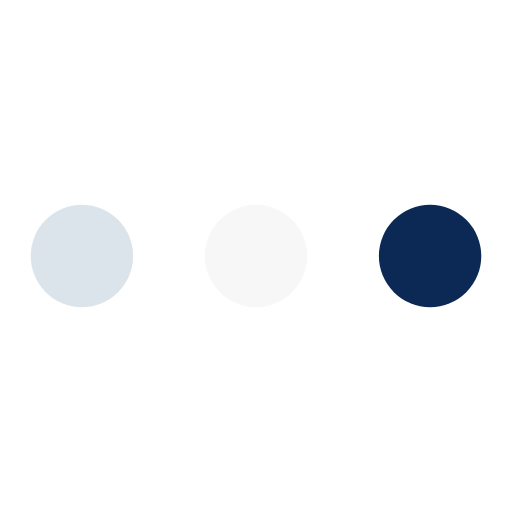
t = 0.00 s
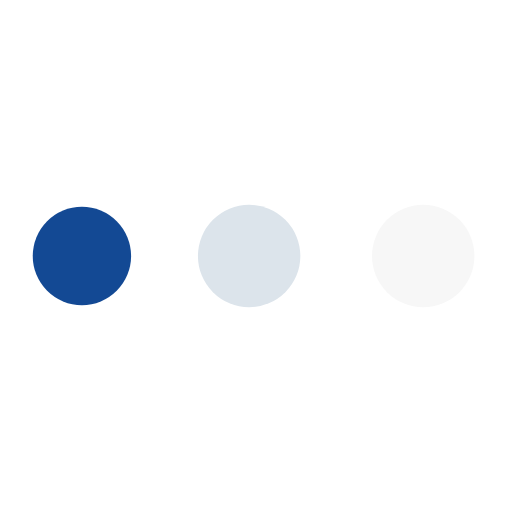
t = 0.19 s
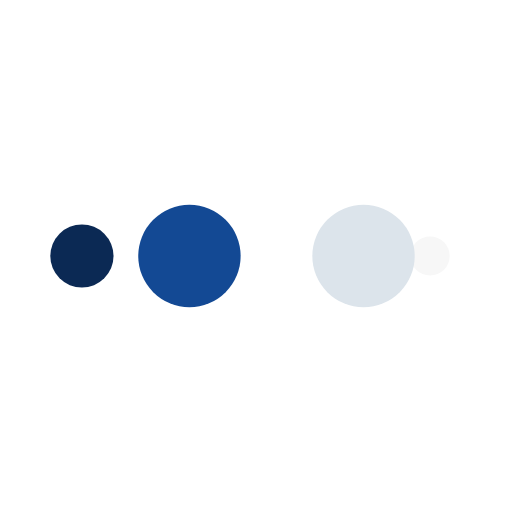
t = 0.31 s
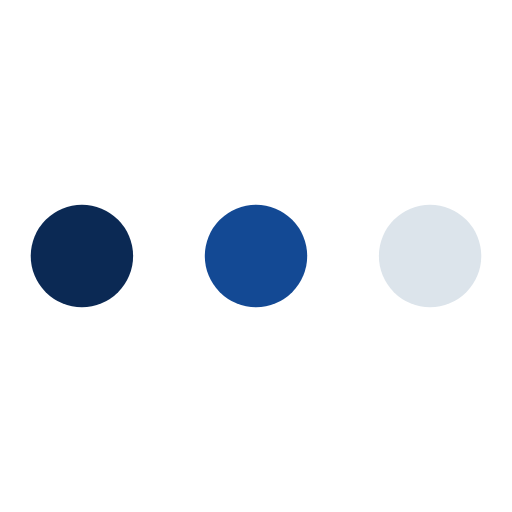
t = 0.50 s
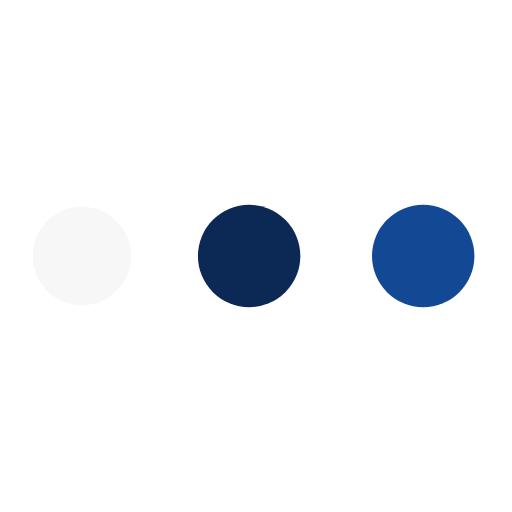
t = 0.69 s
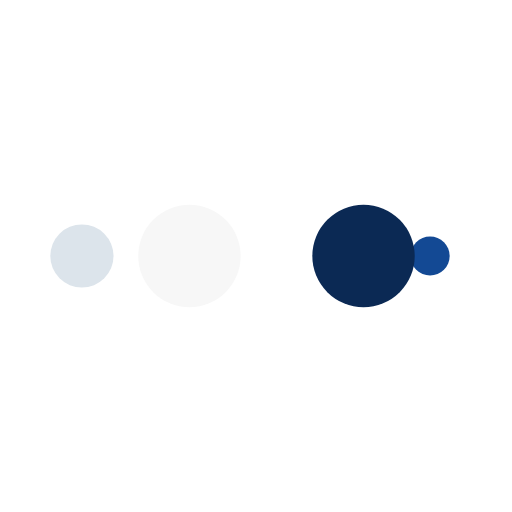
t = 0.81 s

The animated SVG that drew these frames (rendered in a browser with its animation timeline set to each time). Animation: 10 SMIL elements (animate=10); one cycle of 1.00 s, repeats indefinitely.

<?xml version="1.0" encoding="utf-8"?>
<svg xmlns="http://www.w3.org/2000/svg" xmlns:xlink="http://www.w3.org/1999/xlink" style="margin: auto; background: rgb(255, 255, 255); display: block; shape-rendering: auto;" width="200px" height="200px" viewBox="0 0 100 100" preserveAspectRatio="xMidYMid">
<circle cx="84" cy="50" r="10" fill="#0b2954">
    <animate attributeName="r" repeatCount="indefinite" dur="0.25s" calcMode="spline" keyTimes="0;1" values="10;0" keySplines="0 0.5 0.5 1" begin="0s"></animate>
    <animate attributeName="fill" repeatCount="indefinite" dur="1s" calcMode="discrete" keyTimes="0;0.25;0.5;0.75;1" values="#0b2954;#f7f7f7;#dce4eb;#134994;#0b2954" begin="0s"></animate>
</circle><circle cx="16" cy="50" r="10" fill="#0b2954">
  <animate attributeName="r" repeatCount="indefinite" dur="1s" calcMode="spline" keyTimes="0;0.25;0.5;0.75;1" values="0;0;10;10;10" keySplines="0 0.5 0.5 1;0 0.5 0.5 1;0 0.5 0.5 1;0 0.5 0.5 1" begin="0s"></animate>
  <animate attributeName="cx" repeatCount="indefinite" dur="1s" calcMode="spline" keyTimes="0;0.25;0.5;0.75;1" values="16;16;16;50;84" keySplines="0 0.5 0.5 1;0 0.5 0.5 1;0 0.5 0.5 1;0 0.5 0.5 1" begin="0s"></animate>
</circle><circle cx="50" cy="50" r="10" fill="#134994">
  <animate attributeName="r" repeatCount="indefinite" dur="1s" calcMode="spline" keyTimes="0;0.25;0.5;0.75;1" values="0;0;10;10;10" keySplines="0 0.5 0.5 1;0 0.5 0.5 1;0 0.5 0.5 1;0 0.5 0.5 1" begin="-0.25s"></animate>
  <animate attributeName="cx" repeatCount="indefinite" dur="1s" calcMode="spline" keyTimes="0;0.25;0.5;0.75;1" values="16;16;16;50;84" keySplines="0 0.5 0.5 1;0 0.5 0.5 1;0 0.5 0.5 1;0 0.5 0.5 1" begin="-0.25s"></animate>
</circle><circle cx="84" cy="50" r="10" fill="#dce4eb">
  <animate attributeName="r" repeatCount="indefinite" dur="1s" calcMode="spline" keyTimes="0;0.25;0.5;0.75;1" values="0;0;10;10;10" keySplines="0 0.5 0.5 1;0 0.5 0.5 1;0 0.5 0.5 1;0 0.5 0.5 1" begin="-0.5s"></animate>
  <animate attributeName="cx" repeatCount="indefinite" dur="1s" calcMode="spline" keyTimes="0;0.25;0.5;0.75;1" values="16;16;16;50;84" keySplines="0 0.5 0.5 1;0 0.5 0.5 1;0 0.5 0.5 1;0 0.5 0.5 1" begin="-0.5s"></animate>
</circle><circle cx="16" cy="50" r="10" fill="#f7f7f7">
  <animate attributeName="r" repeatCount="indefinite" dur="1s" calcMode="spline" keyTimes="0;0.25;0.5;0.75;1" values="0;0;10;10;10" keySplines="0 0.5 0.5 1;0 0.5 0.5 1;0 0.5 0.5 1;0 0.5 0.5 1" begin="-0.75s"></animate>
  <animate attributeName="cx" repeatCount="indefinite" dur="1s" calcMode="spline" keyTimes="0;0.25;0.5;0.75;1" values="16;16;16;50;84" keySplines="0 0.5 0.5 1;0 0.5 0.5 1;0 0.5 0.5 1;0 0.5 0.5 1" begin="-0.75s"></animate>
</circle>
<!-- [ldio] generated by https://loading.io/ --></svg>